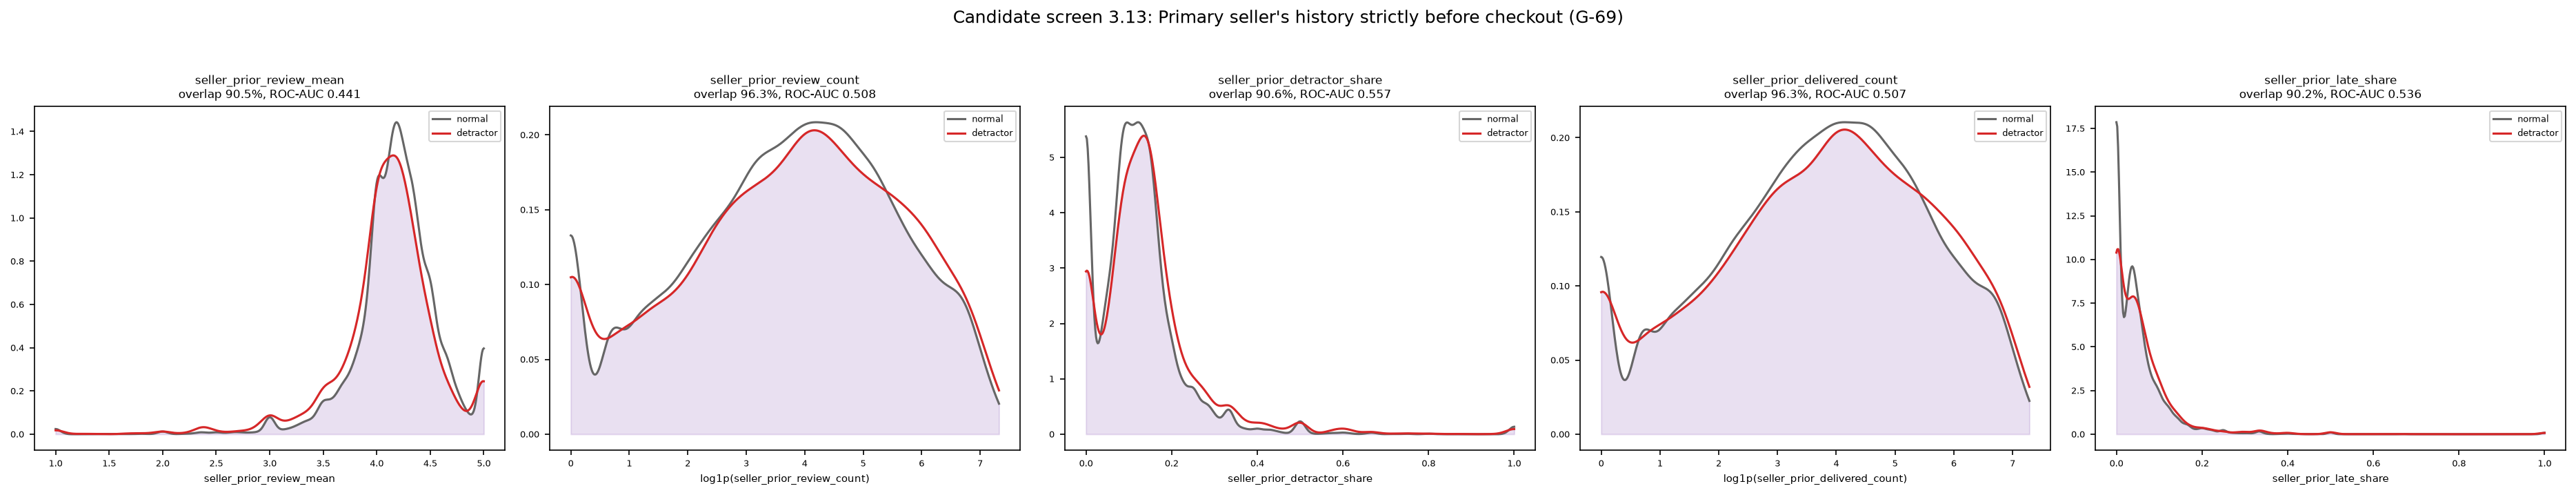

The table this chart was drawn from, first rows:
x, class_0, class_1, feature, method
1.0, 0.02378, 0.01792, seller_prior_review_mean, KDE
1.008, 0.02345, 0.01782, seller_prior_review_mean, KDE
1.016, 0.02248, 0.01754, seller_prior_review_mean, KDE
1.023, 0.02095, 0.01708, seller_prior_review_mean, KDE
1.031, 0.01899, 0.01645, seller_prior_review_mean, KDE
1.039, 0.01673, 0.01568, seller_prior_review_mean, KDE
1.047, 0.01434, 0.01479, seller_prior_review_mean, KDE
1.055, 0.01194, 0.0138, seller_prior_review_mean, KDE
1.063, 0.009672, 0.01275, seller_prior_review_mean, KDE
1.07, 0.007616, 0.01165, seller_prior_review_mean, KDE
1.078, 0.005831, 0.01055, seller_prior_review_mean, KDE
1.086, 0.004341, 0.009451, seller_prior_review_mean, KDE
1.094, 0.003142, 0.008391, seller_prior_review_mean, KDE
1.102, 0.002211, 0.007384, seller_prior_review_mean, KDE
1.11, 0.001513, 0.006446, seller_prior_review_mean, KDE
1.117, 0.001006, 0.005588, seller_prior_review_mean, KDE
1.125, 0.000651, 0.004818, seller_prior_review_mean, KDE
1.133, 0.0004095, 0.004139, seller_prior_review_mean, KDE
1.141, 0.0002507, 0.003552, seller_prior_review_mean, KDE
1.149, 0.0001495, 0.003056, seller_prior_review_mean, KDE
1.157, 8.7227448771137e-05, 0.002645, seller_prior_review_mean, KDE
1.164, 5.036344640797005e-05, 0.002313, seller_prior_review_mean, KDE
1.172, 2.9675394494638585e-05, 0.002053, seller_prior_review_mean, KDE
1.18, 1.9132621371908936e-05, 0.001856, seller_prior_review_mean, KDE
1.188, 1.4996187703039948e-05, 0.001713, seller_prior_review_mean, KDE
1.196, 1.5084753589732727e-05, 0.001616, seller_prior_review_mean, KDE
1.204, 1.82207959050782e-05, 0.001555, seller_prior_review_mean, KDE
1.211, 2.3831290364078328e-05, 0.001523, seller_prior_review_mean, KDE
1.219, 3.166879836545395e-05, 0.001512, seller_prior_review_mean, KDE
1.227, 4.162201200510852e-05, 0.001516, seller_prior_review_mean, KDE
1.235, 5.359327456515851e-05, 0.001528, seller_prior_review_mean, KDE
1.243, 6.742985569720543e-05, 0.001544, seller_prior_review_mean, KDE
1.25, 8.290272708055948e-05, 0.001559, seller_prior_review_mean, KDE
1.258, 9.972950410999894e-05, 0.00157, seller_prior_review_mean, KDE
1.266, 0.0001176, 0.001576, seller_prior_review_mean, KDE
1.274, 0.0001364, 0.001574, seller_prior_review_mean, KDE
1.282, 0.0001562, 0.001564, seller_prior_review_mean, KDE
1.29, 0.0001772, 0.001546, seller_prior_review_mean, KDE
1.297, 0.0002001, 0.001519, seller_prior_review_mean, KDE
1.305, 0.0002258, 0.001485, seller_prior_review_mean, KDE
1.313, 0.0002556, 0.001443, seller_prior_review_mean, KDE
1.321, 0.0002904, 0.001397, seller_prior_review_mean, KDE
1.329, 0.0003314, 0.001345, seller_prior_review_mean, KDE
1.337, 0.0003787, 0.001291, seller_prior_review_mean, KDE
1.344, 0.000432, 0.001234, seller_prior_review_mean, KDE
1.352, 0.0004901, 0.001175, seller_prior_review_mean, KDE
1.36, 0.0005508, 0.001117, seller_prior_review_mean, KDE
1.368, 0.0006115, 0.001058, seller_prior_review_mean, KDE
1.376, 0.000669, 0.0009995, seller_prior_review_mean, KDE
1.384, 0.0007208, 0.0009421, seller_prior_review_mean, KDE
1.391, 0.0007646, 0.0008858, seller_prior_review_mean, KDE
1.399, 0.0007998, 0.0008307, seller_prior_review_mean, KDE
1.407, 0.0008269, 0.000777, seller_prior_review_mean, KDE
1.415, 0.0008476, 0.000725, seller_prior_review_mean, KDE
1.423, 0.0008647, 0.0006747, seller_prior_review_mean, KDE
1.431, 0.0008816, 0.0006265, seller_prior_review_mean, KDE
1.438, 0.0009011, 0.0005808, seller_prior_review_mean, KDE
1.446, 0.0009253, 0.0005382, seller_prior_review_mean, KDE
1.454, 0.0009546, 0.0004993, seller_prior_review_mean, KDE
1.462, 0.0009878, 0.000465, seller_prior_review_mean, KDE
... 2,500 more rows
